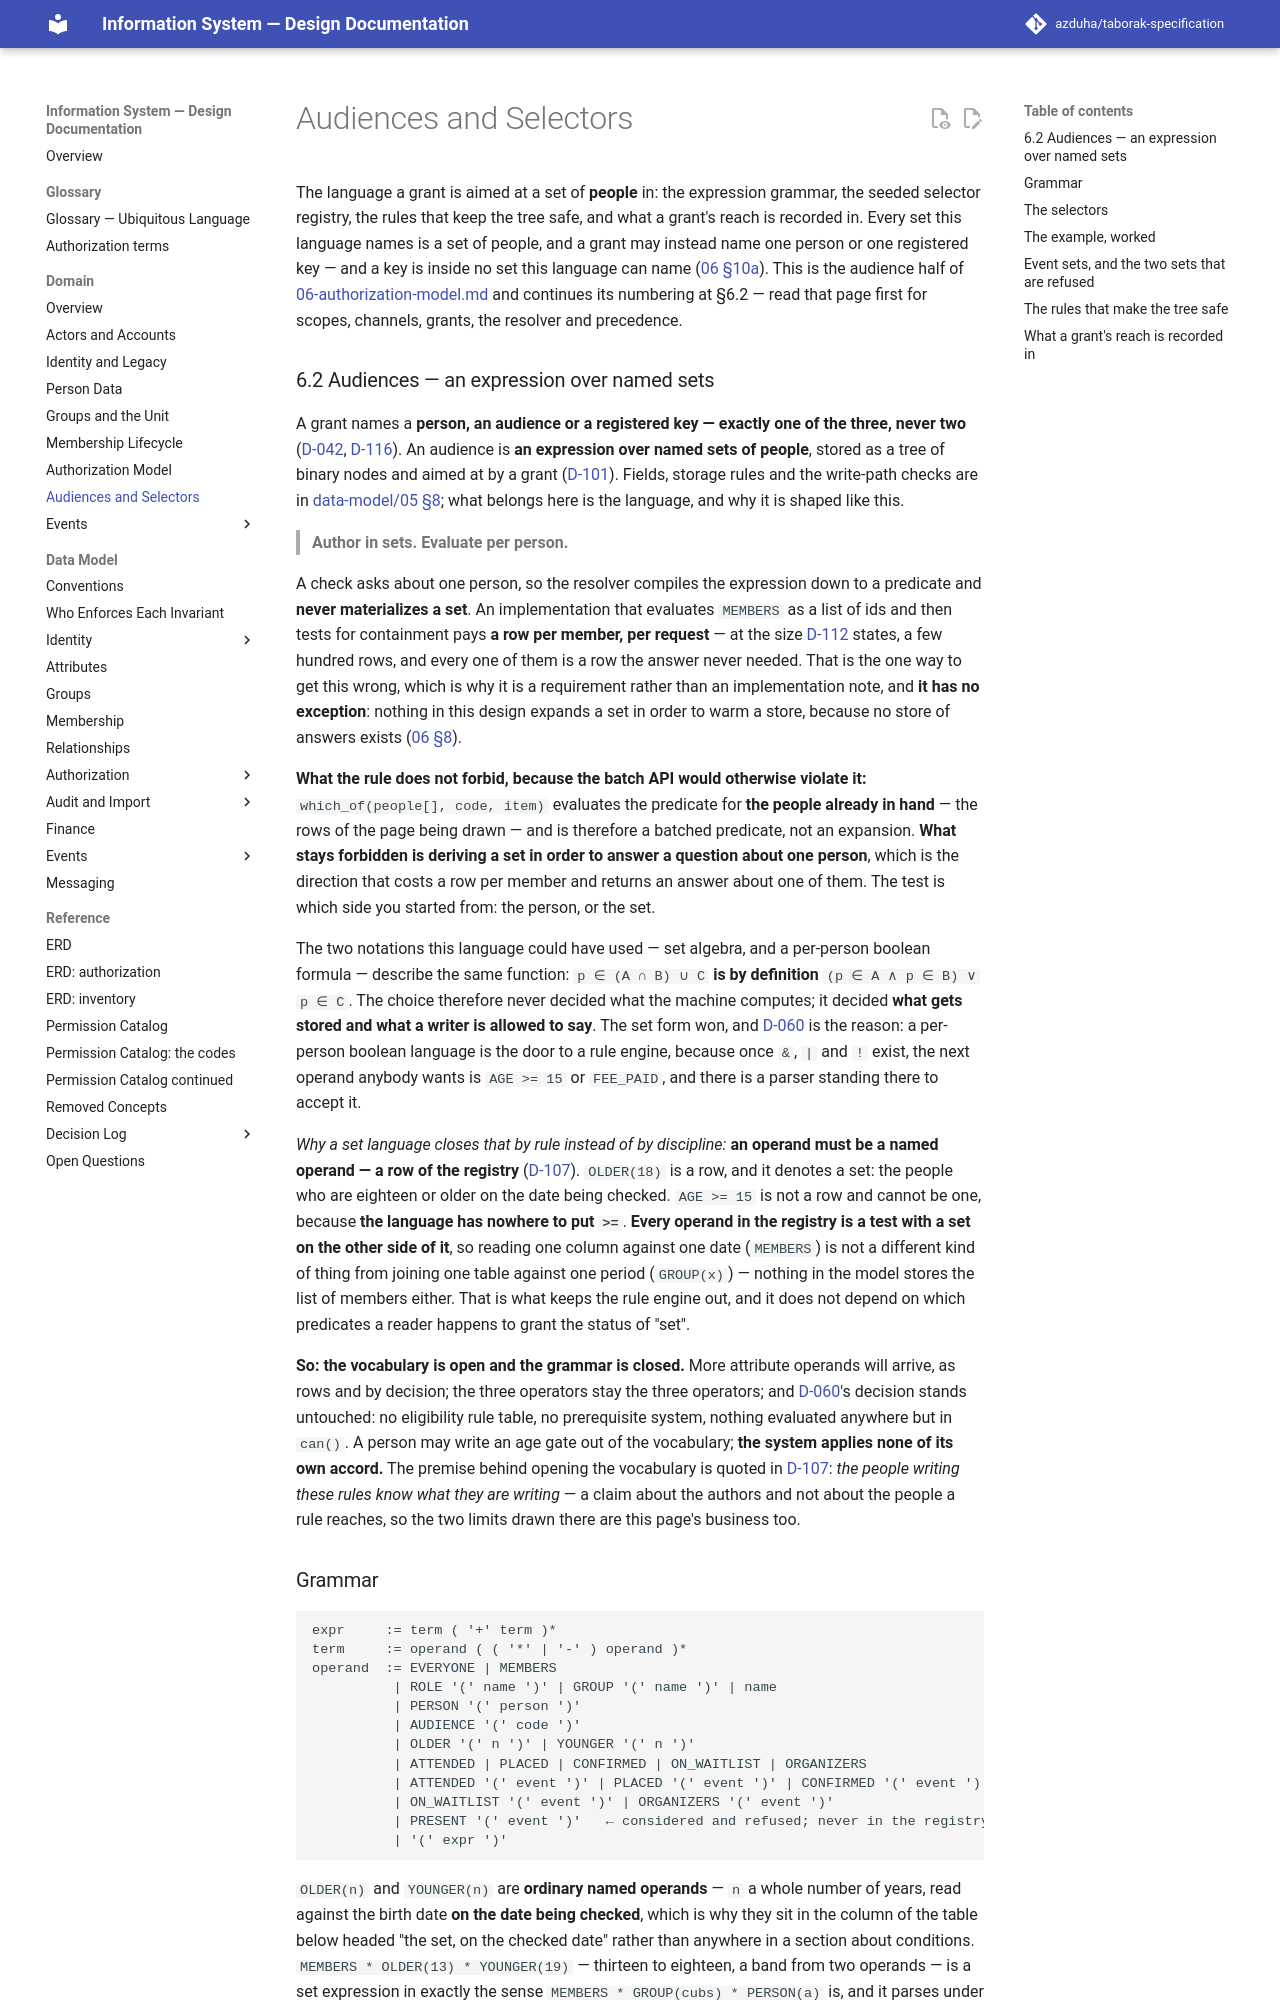

repository: azduha/taborak-specification · page: domain/06a-audiences-and-selectors/index.html · generator: mkdocs

# Audiences and Selectors

The language a grant is aimed at a set of **people** in: the expression grammar, the seeded selector
registry, the rules that keep the tree safe, and what a grant's reach is recorded in. Every set this
language names is a set of people, and a grant may instead name one person or one registered key — and
a key is inside no set this language can name
([06 §10a](06-authorization-model.md#10a-a-key--a-caller-that-is-not-a-person)). This is the audience half
of [06-authorization-model.md](06-authorization-model.md) and continues its numbering at §6.2 — read that
page first for scopes, channels, grants, the resolver and precedence.

### 6.2 Audiences — an expression over named sets

A grant names a **person, an audience or a registered key — exactly one of the three, never two**
([D-042](../decisions/round-02-03.md#d-042--grants-may-target-audiences-not-only-individuals),
[D-116](../decisions/round-16.md#d-116--a-caller-that-is-not-a-person-is-a-registered-key-and-a-key-is-a-third-grantee-kind)).
An audience is **an expression over named sets of people**, stored as a tree of binary nodes and aimed at
by a grant
([D-101](../decisions/round-10b.md#d-101--an-audience-is-an-expression-over-named-sets-stored-as-a-tree)).
Fields, storage rules and the write-path checks are in
[data-model/05 §8](../data-model/05a-audience-and-grammar.md#8-audience--grants-that-target-a-set-of-people);
what belongs here is the language, and why it is shaped like this.

> **Author in sets. Evaluate per person.**

A check asks about one person, so the resolver compiles the expression down to a predicate and
**never materializes a set**. An implementation that evaluates `MEMBERS` as a list of ids and then tests
for containment pays **a row per member, per request** — at the size
[D-112](../decisions/round-13.md#d-112--the-systems-scale-is-stated-hundreds-of-people-tens-of-registrants-per-event)
states, a few hundred rows, and every one of them is a row the answer never needed. That is the one way
to get this wrong, which is why it is a requirement rather than an implementation note, and **it has no
exception**: nothing in this design expands a set in order to warm a store, because no store of answers
exists ([06 §8](06-authorization-model.md#8-there-is-no-permission-cache-and-what-replaces-it)).

**What the rule does not forbid, because the batch API would otherwise violate it:** `which_of(people[],
code, item)` evaluates the predicate for **the people already in hand** — the rows of the page being
drawn — and is therefore a batched predicate, not an expansion. **What stays forbidden is deriving a set
in order to answer a question about one person**, which is the direction that costs a row per member and
returns an answer about one of them. The test is which side you started from: the person, or the set.

The two notations this language could have used — set algebra, and a per-person boolean formula —
describe the same function: `p ∈ (A ∩ B) ∪ C` **is by definition** `(p ∈ A ∧ p ∈ B) ∨ p ∈ C`. The choice
therefore never decided what the machine computes; it decided **what gets stored and what a writer is
allowed to say**. The set form won, and [D-060](../decisions/round-05.md#d-060--eligibility-is-capability-there-is-no-separate-rule-engine)
is the reason: a per-person boolean language is the door to a rule engine, because once `&`, `|` and `!`
exist, the next operand anybody wants is `AGE >= 15` or `FEE_PAID`, and there is a parser standing there
to accept it.

*Why a set language closes that by rule instead of by discipline:* **an operand must be a named operand
— a row of the registry**
([D-107](../decisions/round-11-12.md#d-107--the-grammar-opens-an-attribute-may-be-an-operand-and-the-vocabulary-stays-seeded)).
`OLDER(18)` is a row, and it denotes a set: the people who are eighteen or older on the date being
checked. `AGE >= 15` is not a row and cannot be one, because **the language has nowhere to put `>=`**.
**Every operand in the registry is a test with a set on the other side of it**, so reading one column
against one date (`MEMBERS`) is not a different kind of thing from joining one table against one period
(`GROUP(x)`) — nothing in the model stores the list of members either. That is what keeps the rule
engine out, and it does not depend on which predicates a reader happens to grant the status of "set".

**So: the vocabulary is open and the grammar is closed.** More attribute operands will arrive, as rows
and by decision; the three operators stay the three operators; and
[D-060](../decisions/round-05.md#d-060--eligibility-is-capability-there-is-no-separate-rule-engine)'s
decision stands untouched: no eligibility rule table, no prerequisite system, nothing evaluated anywhere
but in `can()`. A person may write an age gate out of the vocabulary; **the system applies none of its
own accord.** The premise behind opening the vocabulary is quoted in
[D-107](../decisions/round-11-12.md#d-107--the-grammar-opens-an-attribute-may-be-an-operand-and-the-vocabulary-stays-seeded):
*the people writing these rules know what they are writing* — a claim about the authors and not about
the people a rule reaches, so the two limits drawn there are this page's business too.
